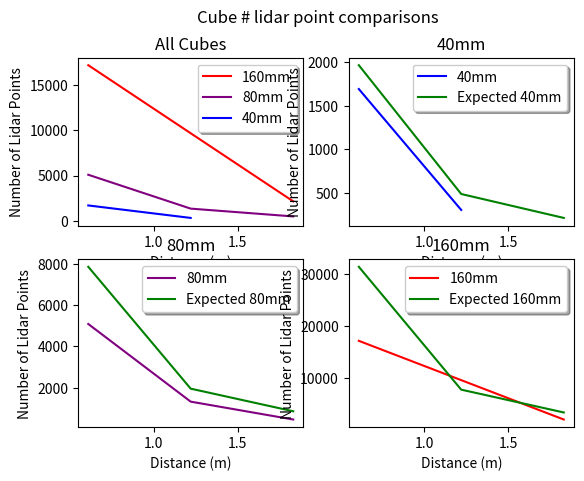
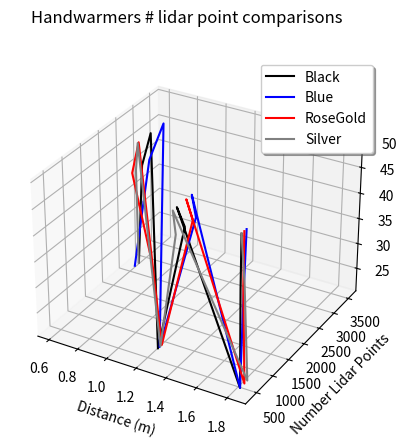
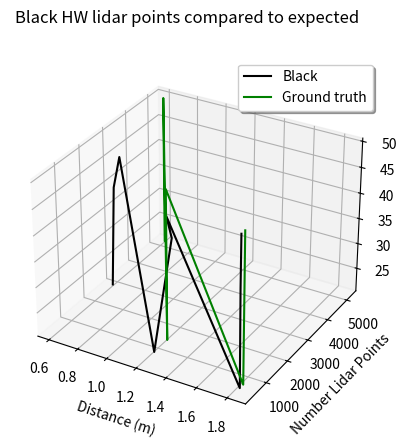
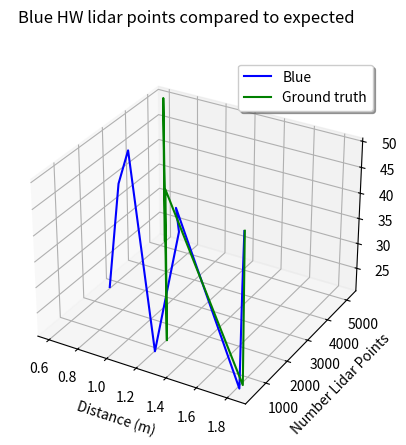
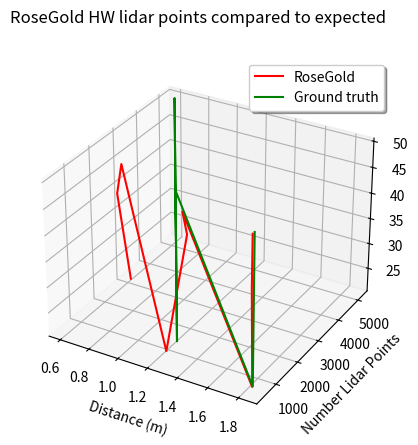
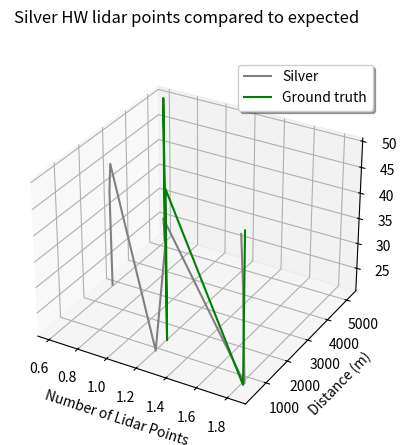

Write Python code to recreate these figures, in order.
import sys
import pandas as pd
import numpy as np
import matplotlib.pyplot as plt
import seaborn as sns
import matplotlib.gridspec as gridspec
from mpl_toolkits.mplot3d import Axes3D

if __name__ == '__main__':
    fig, ax = plt.subplots(2,2)
    fig.suptitle('Cube # lidar point comparisons')
    ax[0,0].set_ylabel('Number of Lidar Points')
    ax[0,0].set_xlabel('Distance (m)')
    ax[0,1].set_ylabel('Number of Lidar Points')
    ax[0,1].set_xlabel('Distance (m)')
    ax[1,0].set_ylabel('Number of Lidar Points')
    ax[1,0].set_xlabel('Distance (m)')
    ax[1,1].set_ylabel('Number of Lidar Points')
    ax[1,1].set_xlabel('Distance (m)')    

    mm160X = [0.61,1.829]
    mm160Y = [17205,2140]
    ax[0,0].plot(mm160X,mm160Y,color='red',label='160mm')
    mm80X = [0.61,1.219,1.829]
    mm80Y = [5085,1338,475]
    ax[0,0].plot(mm80X,mm80Y,color='purple',label='80mm')
    mm40X = [0.61,1.219]
    mm40Y = [1689,309]
    ax[0,0].plot(mm40X,mm40Y,color='blue',label='40mm')    
    ax[0,0].set_title('All Cubes')
    ax[0,0].legend(loc='upper right',shadow=True)
    
    expectedX = [0.61,1.219,1.829]
    expectedY_40 = [1961,491,218]
    ax[0,1].set_title('40mm')
    ax[0,1].plot(mm40X,mm40Y,color='blue',label='40mm') 
    ax[0,1].plot(expectedX,expectedY_40,color='green',label='Expected 40mm')
    ax[0,1].legend(loc='upper right',shadow=True)
    expectedY_80 = [7845,1965,873]
    ax[1,0].set_title('80mm')
    ax[1,0].plot(mm80X,mm80Y,color='purple',label='80mm')
    ax[1,0].plot(expectedX,expectedY_80,color='green',label='Expected 80mm')
    ax[1,0].legend(loc='upper right',shadow=True)
    expectedY_160 = [31380,7858,3491]
    ax[1,1].set_title('160mm')
    ax[1,1].plot(mm160X,mm160Y,color='red',label='160mm')
    ax[1,1].plot(expectedX,expectedY_160,color='green',label='Expected 160mm')
    ax[1,1].legend(loc='upper right',shadow=True)
    plt.show()
    
    fig2 = plt.figure()
    fig2.suptitle('Handwarmers # lidar point comparisons')
    expectedY_HW = [5142,5142,5142,5142,1289.7,1289.7,1289.7,1289.7,573,573,573,573]
    allDistances = [0.61, 0.61, 0.61, 0.61, 1.219, 1.219, 1.219, 1.219,1.829,1.829,1.829,1.829]
    allTemperatures = [21,40,45,50,21,40,45,50,21,40,45,50]
    
    blackDistances = [0.61,0.61,0.61,1.219,1.219,1.219,1.829,1.829,1.829]
    blackTemperatures = [21,40,45,21,40,45,21,40,50]
    black = [2730.04,2874.2,3145.96,716.41,1526.93,1297.72,417.92,398.3,407.6]
    
    blueDistances = [0.61,0.61,0.61,1.219,1.219,1.219,1.829,1.829,1.829]
    blueTemperatures = [21,40,45,21,40,45,21,40,50]
    blue = [2604.8,3094,3538.6,765.65,1856.4,1733.4,417.9,496.6,554.35]
    
    rgDistances = [0.61,0.61,0.61,1.219,1.219,1.219,1.829,1.829,1.829]
    rgTemperatures = [21,40,45,21,40,45,21,40,50]
    rg = [3071.08,2579,2785,827.5,1761.6,1572.37,549.11,478.17,488.2]
    
    silverDistances = [0.61,0.61,0.61,1.219,1.219,1.219,1.829,1.829,1.829]
    silverTemperatures = [21,40,45,21,40,45,21,40,50]
    silver = [2724.44,2692.13,2756,788.9,1260.6,1181,637.03,517.3,407.2]    
    
    ax2 = fig2.add_subplot(1,1,1,projection='3d',label='All Handwarmers')
    ax2.set(xlabel='Distance (m)', ylabel = 'Number Lidar Points')
    ax2.set_zlabel = 'Temperatures (C)'
    ax2.plot(blackDistances, black, blackTemperatures, color='black', label='Black')
    ax2.plot(blueDistances, blue, blueTemperatures, color='blue', label='Blue')
    ax2.plot(rgDistances, rg, rgTemperatures, color='red', label='RoseGold')
    ax2.plot(silverDistances, silver, silverTemperatures, color='gray', label='Silver')
    ax2.legend(loc='upper right',shadow=True)
    plt.show()
    fig3 = plt.figure()
    fig3.suptitle('Black HW lidar points compared to expected')
    ax3 = fig3.add_subplot(1,1,1,projection='3d',label='Black')
    ax3.set(xlabel='Distance (m)', ylabel = 'Number Lidar Points')
    ax3.set_zlabel = 'Temperatures (C)'
    ax3.plot(blackDistances, black, blackTemperatures, color='black', label='Black')
    ax3.plot(allDistances, expectedY_HW, allTemperatures, color='green', label='Ground truth')
    ax3.legend(loc='upper right',shadow=True)
    plt.show()
    fig4 = plt.figure()
    fig4.suptitle('Blue HW lidar points compared to expected')
    ax4 = fig4.add_subplot(1,1,1,projection='3d',label='Blue')
    ax4.set(xlabel='Distance (m)', ylabel = 'Number Lidar Points')
    ax4.set_zlabel = 'Temperatures (C)'    
    ax4.plot(blueDistances, blue, blueTemperatures, color='blue', label='Blue')
    ax4.plot(allDistances, expectedY_HW, allTemperatures, color='green', label='Ground truth')
    ax4.legend(loc='upper right',shadow=True)
    plt.show()
    fig5 = plt.figure()
    fig5.suptitle('RoseGold HW lidar points compared to expected')
    ax5 = fig5.add_subplot(1,1,1,projection='3d',label='RoseGold')
    ax5.set(xlabel='Distance (m)', ylabel = 'Number Lidar Points')
    ax5.set_zlabel = 'Temperatures (C)'
    ax5.plot(rgDistances, rg, rgTemperatures, color='red', label='RoseGold')
    ax5.plot(allDistances, expectedY_HW, allTemperatures, color='green', label='Ground truth')
    ax5.legend(loc='upper right',shadow=True)
    plt.show()
    fig6 = plt.figure()
    fig6.suptitle('Silver HW lidar points compared to expected')
    ax6 = fig6.add_subplot(1,1,1,projection='3d',label='Silver')
    ax6.set(xlabel='Distance (m)', ylabel = 'Number Lidar Points')
    ax6.set_zlabel = 'Temperatures (C)'
    ax6.plot(silverDistances, silver, silverTemperatures, color='gray', label='Silver')
    ax6.plot(allDistances, expectedY_HW, allTemperatures, color='green', label='Ground truth')
    ax6.legend(loc='upper right',shadow=True)
    ax6.set_xlabel('Number of Lidar Points')
    ax6.set_ylabel('Distance (m)')
    
    '''ax2[0,0].set_ylabel('Number of Lidar Points')
    ax2[0,0].set_xlabel('Distance (m)')
    ax2[0,1].set_ylabel('Number of Lidar Points')
    ax2[0,1].set_xlabel('Distance (m)')
    ax2[1,0].set_ylabel('Number of Lidar Points')
    ax2[1,0].set_xlabel('Distance (m)')
    ax2[1,1].set_ylabel('Number of Lidar Points')
    ax2[1,1].set_xlabel('Distance (m)')        
    ax2[0,2].set_ylabel('Number of Lidar Points')
    ax2[0,2].set_xlabel('Distance (m)') '''      
    
    plt.show()
    
    